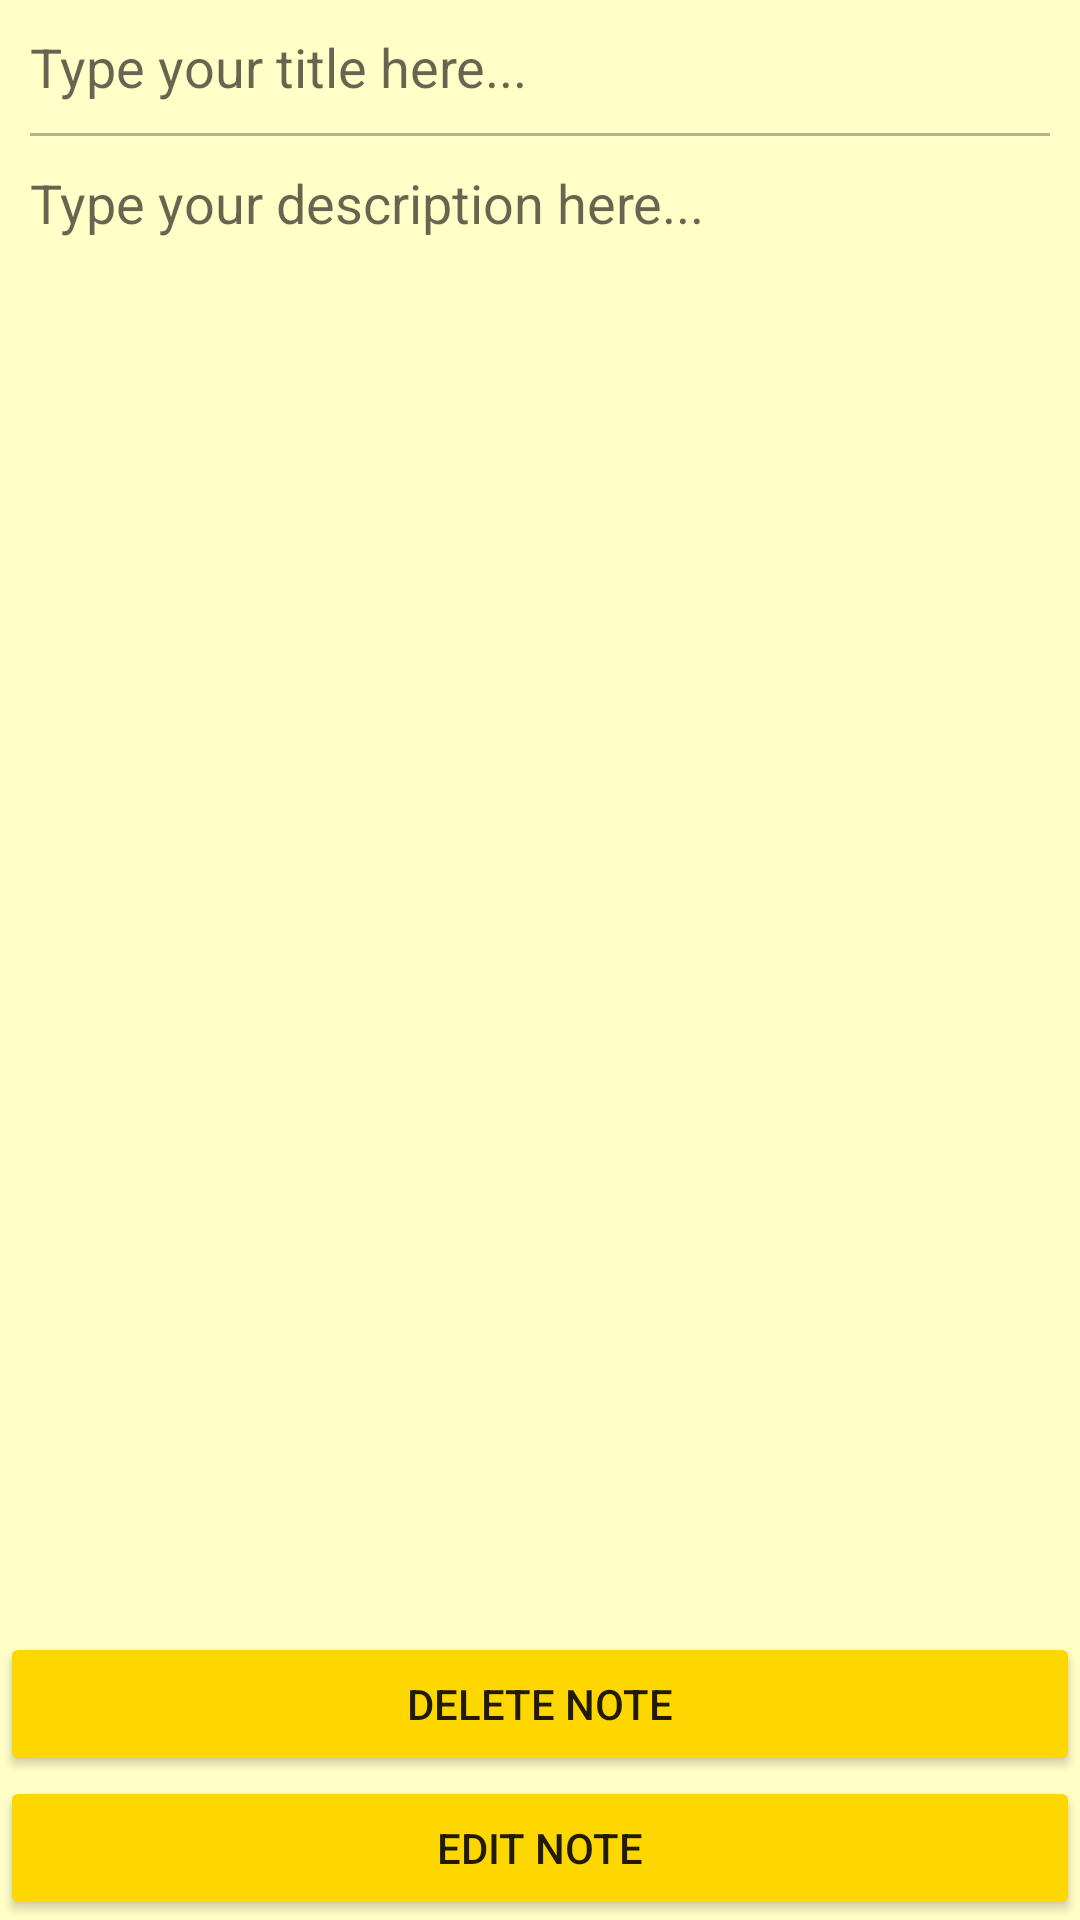

Layout XML and referenced resources for this Android screen:
<!-- AndroidManifest.xml: application theme AppTheme -->
<!-- res/layout/activity_show_note.xml -->
<?xml version="1.0" encoding="utf-8"?>
<androidx.coordinatorlayout.widget.CoordinatorLayout xmlns:android="http://schemas.android.com/apk/res/android"
    xmlns:app="http://schemas.android.com/apk/res-auto"
    xmlns:tools="http://schemas.android.com/tools"
    android:layout_width="match_parent"
    android:layout_height="match_parent"
    tools:context=".ShowNoteActivity"
    app:showAsAction="always"
    android:background="#ffffc7">





    <LinearLayout
        android:layout_width="match_parent"
        android:orientation="vertical"
        android:layout_height="match_parent">

        <EditText
            android:id="@+id/new_notee_title"
            android:layout_width="match_parent"
            android:layout_height="wrap_content"
            android:hint="Type your title here..."
            android:padding="10dp"
            android:background="@android:color/transparent"/>

        <View
            android:layout_width="match_parent"
            android:layout_height="1dp"
            android:alpha=".3"
            android:background="@android:color/black"
            android:layout_marginLeft="10dp"
            android:layout_marginRight="10dp"/>

        <EditText
            android:id="@+id/new_notee_content"
            android:layout_width="match_parent"
            android:layout_height="match_parent"
            android:layout_weight="1"
            android:background="@android:color/transparent"
            android:ems="10"
            android:gravity="top"
            android:hint="Type your description here..."
            android:inputType="textImeMultiLine"
            android:padding="10dp" />



        <Button
            android:id="@+id/delete_note_btn"
            android:layout_width="match_parent"
            android:layout_height="wrap_content"
            android:backgroundTint="@color/colorButton"
            android:text="delete Note" />

        <Button
        android:id="@+id/edit_note_btn"
        android:layout_width="match_parent"
        android:layout_height="wrap_content"
        android:backgroundTint="@color/colorButton"
        android:text="Edit Note" />

    </LinearLayout>

</androidx.coordinatorlayout.widget.CoordinatorLayout>
<!-- resources referenced by this layout -->
<resources>
  <color name="colorButton">#FFD700</color>
  <style name="AppTheme" parent="Theme.AppCompat.Light.DarkActionBar">
          
          <item name="colorPrimary">@color/colorPrimary</item>
          <item name="colorPrimaryDark">@color/colorPrimaryDark</item>
          <item name="colorAccent">@color/colorAccent</item>
      </style>
  <color name="colorPrimary">#008577</color>
  <color name="colorPrimaryDark">#00574B</color>
  <color name="colorAccent">#FF9800</color>
</resources>
